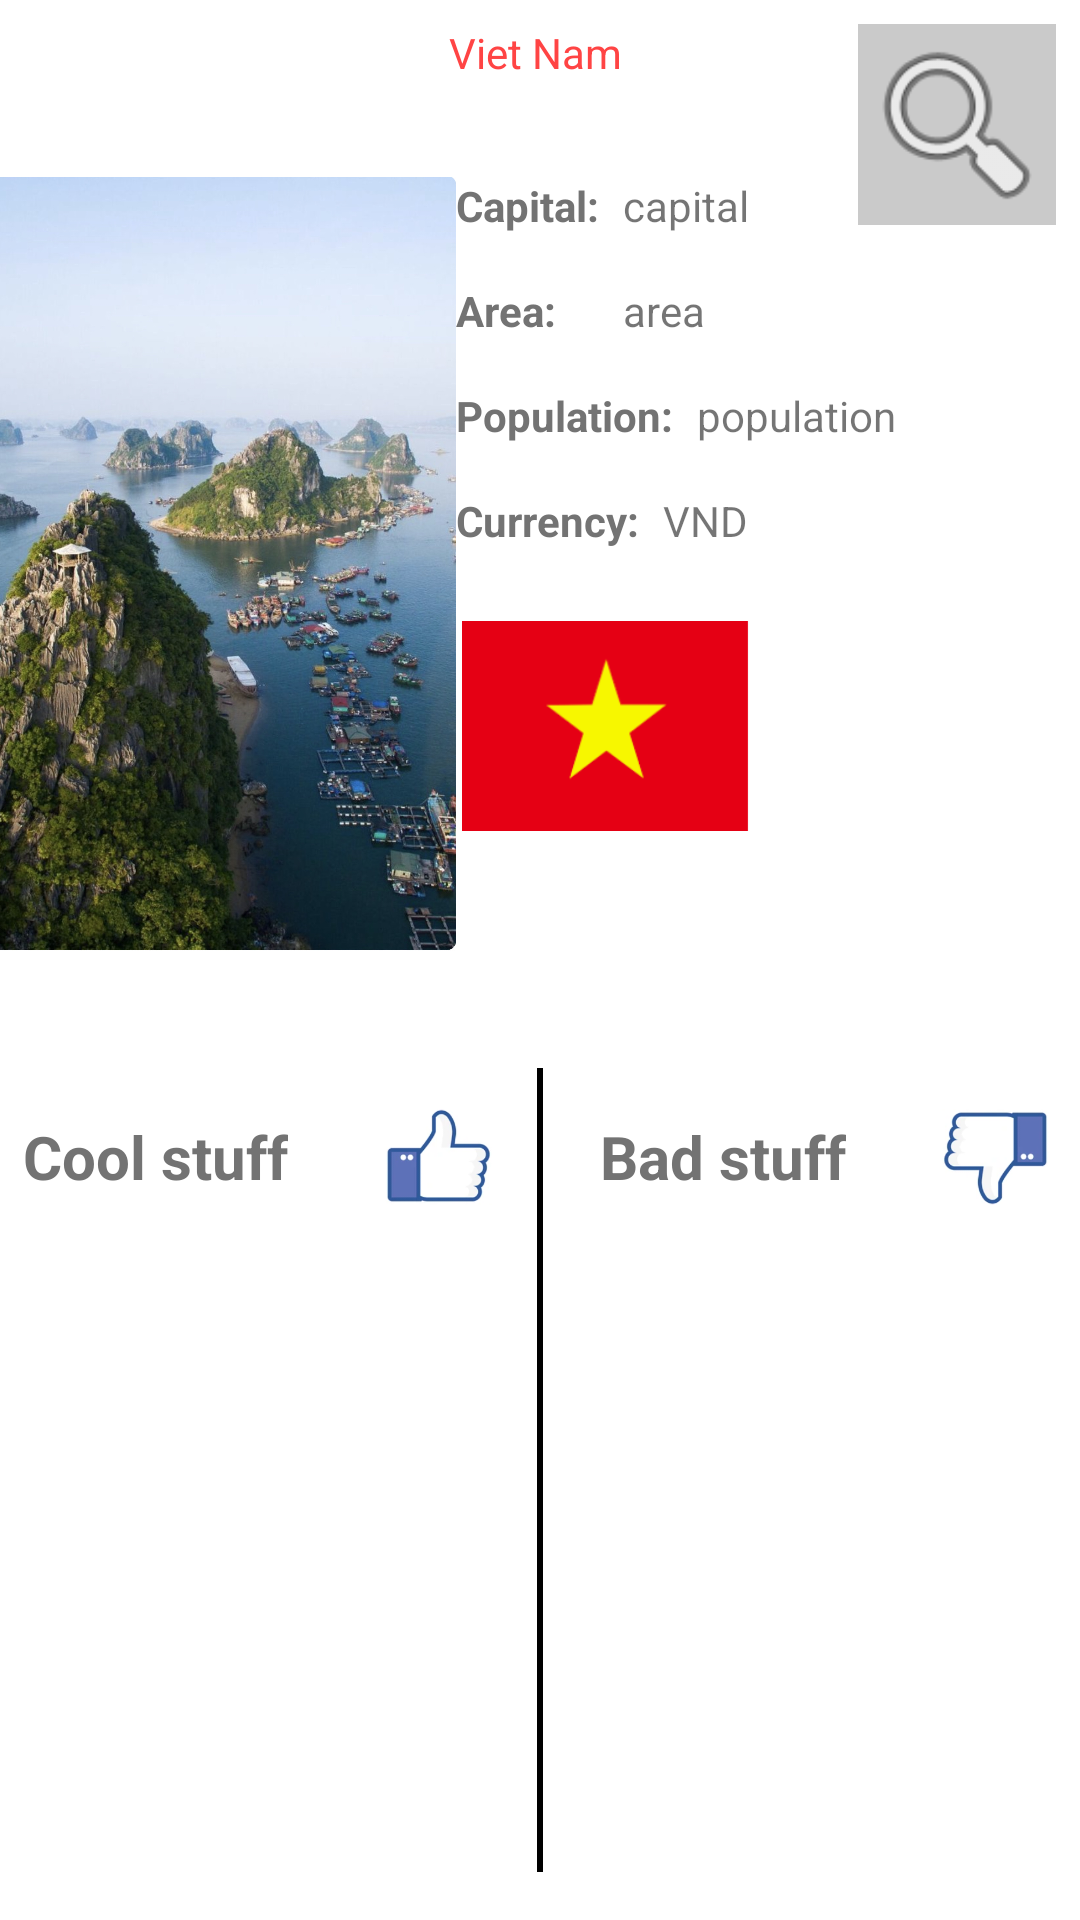

The Android layout XML behind this screen, and the referenced resources:
<!-- AndroidManifest.xml: application theme Theme.MyCountry -->
<!-- res/layout/activity_country_detail.xml -->
<?xml version="1.0" encoding="utf-8"?>
<androidx.constraintlayout.widget.ConstraintLayout xmlns:android="http://schemas.android.com/apk/res/android"
    xmlns:app="http://schemas.android.com/apk/res-auto"
    xmlns:tools="http://schemas.android.com/tools"
    android:layout_width="match_parent"
    android:layout_height="match_parent"
    tools:context=".CountryDetailActivity">

    <TextView
        android:id="@+id/activity_detail_txt_title"
        android:layout_width="wrap_content"
        android:layout_height="wrap_content"
        android:layout_marginTop="8dp"
        android:text="@string/country"
        android:textColor="@android:color/holo_red_light"
        app:layout_constraintEnd_toEndOf="parent"
        app:layout_constraintHorizontal_bias="0.495"
        app:layout_constraintStart_toStartOf="parent"
        app:layout_constraintTop_toTopOf="parent"
        tools:textSize="32sp" />

    <androidx.constraintlayout.widget.Guideline
        android:id="@+id/activity_detail_vguide_40"
        android:layout_width="wrap_content"
        android:layout_height="wrap_content"
        android:orientation="vertical"
        app:layout_constraintGuide_percent="0.4" />

    <androidx.constraintlayout.widget.Guideline
        android:id="@+id/activity_detail_vguide_50"
        android:layout_width="wrap_content"
        android:layout_height="wrap_content"
        android:orientation="vertical"
        app:layout_constraintGuide_percent="0.5" />

    <ImageView
        android:id="@+id/activity_detail_img_logo"
        android:layout_width="165dp"
        android:layout_height="258dp"
        android:layout_marginTop="32dp"
        android:src="@drawable/halongbay"
        app:layout_constraintDimensionRatio="1:1"
        app:layout_constraintEnd_toStartOf="@+id/activity_detail_vguide_40"
        app:layout_constraintStart_toStartOf="parent"
        app:layout_constraintTop_toBottomOf="@+id/activity_detail_txt_title" />

    <TextView
        android:id="@+id/activity_detail_txt_cappital_label"
        android:layout_width="wrap_content"
        android:layout_height="wrap_content"
        android:layout_marginStart="8dp"
        android:text="@string/capital_label"
        android:textColor="#737373"
        android:textStyle="bold"
        app:layout_constraintStart_toStartOf="@+id/activity_detail_vguide_40"
        app:layout_constraintTop_toTopOf="@+id/activity_detail_img_logo" />

    <TextView
        android:id="@+id/activity_detail_txt_capital_value"
        android:layout_width="wrap_content"
        android:layout_height="wrap_content"
        android:layout_marginStart="8dp"
        android:text="@string/capital_value"
        app:layout_constraintBaseline_toBaselineOf="@+id/activity_detail_txt_cappital_label"
        app:layout_constraintStart_toEndOf="@+id/activity_detail_txt_cappital_label" />

    <TextView
        android:id="@+id/activity_detail_txt_area_label"
        android:layout_width="wrap_content"
        android:layout_height="wrap_content"
        android:layout_marginStart="8dp"
        android:layout_marginTop="16dp"
        android:text="@string/area_label"
        android:textColor="#737373"
        android:textStyle="bold"
        app:layout_constraintStart_toStartOf="@+id/activity_detail_vguide_40"
        app:layout_constraintTop_toBottomOf="@+id/activity_detail_txt_cappital_label" />

    <TextView
        android:id="@+id/activity_detail_txt_are_value"
        android:layout_width="wrap_content"
        android:layout_height="wrap_content"
        android:layout_marginStart="8dp"
        android:text="@string/area_value"
        app:layout_constraintBaseline_toBaselineOf="@+id/activity_detail_txt_area_label"
        app:layout_constraintStart_toEndOf="@+id/activity_detail_txt_cappital_label" />

    <TextView
        android:id="@+id/activity_detail_txt_population_label"
        android:layout_width="wrap_content"
        android:layout_height="wrap_content"
        android:layout_marginStart="8dp"
        android:layout_marginTop="16dp"
        android:text="@string/population_label"
        android:textColor="#737373"
        android:textStyle="bold"
        app:layout_constraintStart_toStartOf="@+id/activity_detail_vguide_40"
        app:layout_constraintTop_toBottomOf="@+id/activity_detail_txt_area_label" />

    <TextView
        android:id="@+id/activity_detail_txt_population_value"
        android:layout_width="wrap_content"
        android:layout_height="wrap_content"
        android:layout_marginStart="8dp"
        android:text="@string/population_value"
        app:layout_constraintBaseline_toBaselineOf="@+id/activity_detail_txt_population_label"
        app:layout_constraintStart_toEndOf="@+id/activity_detail_txt_population_label" />

    <TextView
        android:id="@+id/activity_detail_txt_currentcy_label"
        android:layout_width="wrap_content"
        android:layout_height="wrap_content"
        android:layout_marginStart="8dp"
        android:layout_marginTop="16dp"
        android:text="@string/currency_label"
        android:textColor="#737373"
        android:textStyle="bold"
        app:layout_constraintStart_toStartOf="@+id/activity_detail_vguide_40"
        app:layout_constraintTop_toBottomOf="@+id/activity_detail_txt_population_label" />

    <TextView
        android:id="@+id/activity_detail_txt_currency_value"
        android:layout_width="wrap_content"
        android:layout_height="wrap_content"
        android:layout_marginStart="8dp"
        android:text="@string/currency_value"
        app:layout_constraintBaseline_toBaselineOf="@+id/activity_detail_txt_currentcy_label"
        app:layout_constraintStart_toEndOf="@+id/activity_detail_txt_currentcy_label" />

    <ImageView
        android:id="@+id/activity_detail_img_flag"
        android:layout_width="100dp"
        android:layout_height="70dp"
        android:layout_marginStart="8dp"
        android:layout_marginTop="24dp"
        android:src="@drawable/flag"
        app:layout_constraintStart_toStartOf="@+id/activity_detail_vguide_40"
        app:layout_constraintTop_toBottomOf="@+id/activity_detail_txt_currentcy_label" />

    <ImageView
        android:id="@+id/activity_detail_img_search"
        android:layout_width="66dp"
        android:layout_height="67dp"
        android:layout_marginTop="8dp"
        android:layout_marginEnd="8dp"
        android:background="#CACACA"
        app:layout_constraintEnd_toEndOf="parent"
        app:layout_constraintTop_toTopOf="parent"
        app:srcCompat="@android:drawable/ic_menu_search" />

    <TextView
        android:id="@+id/activity_detail_txt_cool_stuff_label"
        android:layout_width="wrap_content"
        android:layout_height="wrap_content"
        android:layout_marginTop="32dp"
        android:layout_marginEnd="32dp"
        android:text="@string/cool_stuff_label"
        android:textColor="#737373"
        android:textSize="20sp"
        android:textStyle="bold"
        app:layout_constraintEnd_toStartOf="@+id/imageView2"
        app:layout_constraintTop_toTopOf="@+id/guideline2" />

    <TextView
        android:id="@+id/activity_detail_txt_bad_stuff_label"
        android:layout_width="wrap_content"
        android:layout_height="wrap_content"
        android:layout_marginStart="20dp"
        android:layout_marginTop="32dp"
        android:text="@string/bad_stuff_label"
        android:textColor="#737373"
        android:textSize="20sp"
        android:textStyle="bold"
        app:layout_constraintStart_toStartOf="@+id/activity_detail_vguide_50"
        app:layout_constraintTop_toTopOf="@+id/guideline2" />

    <ImageView
        android:id="@+id/imageView2"
        android:layout_width="36dp"
        android:layout_height="36dp"
        android:layout_marginEnd="16dp"
        android:src="@drawable/like"
        app:layout_constraintBottom_toBottomOf="@+id/activity_detail_txt_cool_stuff_label"
        app:layout_constraintEnd_toStartOf="@+id/activity_detail_vguide_50"
        app:layout_constraintTop_toTopOf="@+id/activity_detail_txt_cool_stuff_label" />

    <ImageView
        android:id="@+id/imageView3"
        android:layout_width="36dp"
        android:layout_height="36dp"
        android:layout_marginStart="32dp"
        android:src="@drawable/dislike"
        app:layout_constraintBottom_toBottomOf="@+id/activity_detail_txt_bad_stuff_label"
        app:layout_constraintStart_toEndOf="@+id/activity_detail_txt_bad_stuff_label"
        app:layout_constraintTop_toTopOf="@+id/activity_detail_txt_bad_stuff_label" />

    <ListView
        android:id="@+id/activity_detail_txt_cool_stuff"
        android:layout_width="172dp"
        android:layout_height="wrap_content"
        android:layout_marginStart="54dp"
        android:layout_marginTop="24dp"
        android:layout_marginEnd="16dp"
        android:layout_marginBottom="32dp"
        android:divider="@android:color/transparent"
        android:gravity="center"
        app:layout_constraintBottom_toBottomOf="parent"
        app:layout_constraintEnd_toStartOf="@+id/activity_detail_vguide_50"
        app:layout_constraintHorizontal_bias="1.0"
        app:layout_constraintStart_toStartOf="parent"
        app:layout_constraintTop_toBottomOf="@+id/activity_detail_txt_cool_stuff_label"
        app:layout_constraintVertical_bias="0.0" />

    <ListView
        android:id="@+id/activity_detail_txt_bad_stuff"
        android:layout_width="176dp"
        android:layout_height="wrap_content"
        android:layout_marginStart="54dp"
        android:layout_marginTop="24dp"
        android:layout_marginEnd="16dp"
        android:layout_marginBottom="32dp"
        android:divider="@android:color/transparent"
        android:gravity="center"
        app:layout_constraintBottom_toBottomOf="parent"
        app:layout_constraintEnd_toEndOf="parent"
        app:layout_constraintHorizontal_bias="1.0"
        app:layout_constraintStart_toStartOf="@+id/activity_detail_vguide_50"
        app:layout_constraintTop_toBottomOf="@+id/activity_detail_txt_bad_stuff_label"
        app:layout_constraintVertical_bias="0.0" />

    <view
        android:id="@+id/view"
        class="com.google.android.material.appbar.AppBarLayout"
        android:layout_width="2dp"
        android:layout_height="0dp"
        android:layout_marginTop="16dp"
        android:layout_marginBottom="16dp"
        android:background="@color/black"
        app:layout_constraintBottom_toBottomOf="parent"
        app:layout_constraintEnd_toEndOf="parent"
        app:layout_constraintStart_toStartOf="parent"
        app:layout_constraintTop_toTopOf="@+id/guideline2" />

    <androidx.constraintlayout.widget.Guideline
        android:id="@+id/guideline2"
        android:layout_width="wrap_content"
        android:layout_height="wrap_content"
        android:orientation="horizontal"
        app:layout_constraintGuide_begin="340dp" />

</androidx.constraintlayout.widget.ConstraintLayout>
<!-- resources referenced by this layout -->
<resources>
  <!-- drawable dislike: png bitmap (drawable, 17893 bytes) -->
  <!-- drawable flag: png bitmap (drawable, 4065 bytes) -->
  <!-- drawable halongbay: png bitmap (drawable, 444568 bytes) -->
  <!-- drawable like: png bitmap (drawable, 19908 bytes) -->
  <string name="area_label">Area:</string>
  <string name="area_value">area</string>
  <string name="bad_stuff_label">Bad stuff</string>
  <string name="capital_label">Capital:</string>
  <string name="capital_value">capital</string>
  <string name="cool_stuff_label">Cool stuff</string>
  <string name="country">Viet Nam</string>
  <string name="currency_label">Currency:</string>
  <string name="currency_value">VND</string>
  <string name="population_label">Population:</string>
  <string name="population_value">population</string>
  <style name="Theme.MyCountry" parent="Theme.MaterialComponents.DayNight.DarkActionBar">
          
          <item name="colorPrimary">@color/purple_500</item>
          <item name="colorPrimaryVariant">@color/purple_700</item>
          <item name="colorOnPrimary">@color/white</item>
          
          <item name="colorSecondary">@color/teal_200</item>
          <item name="colorSecondaryVariant">@color/teal_700</item>
          <item name="colorOnSecondary">@color/black</item>
          
          <item name="android:statusBarColor" tools:targetApi="l">?attr/colorPrimaryVariant</item>
          
      </style>
  <!-- not gathered from this repository: default colours our renderer supplied (Android Studio template values) -->
  <color name="purple_500">#FF6200EE</color>
  <color name="purple_700">#FF3700B3</color>
  <color name="teal_200">#FF03DAC5</color>
  <color name="teal_700">#FF018786</color>
  <color name="black">#FF000000</color>
  <color name="white">#FFFFFFFF</color>
</resources>
